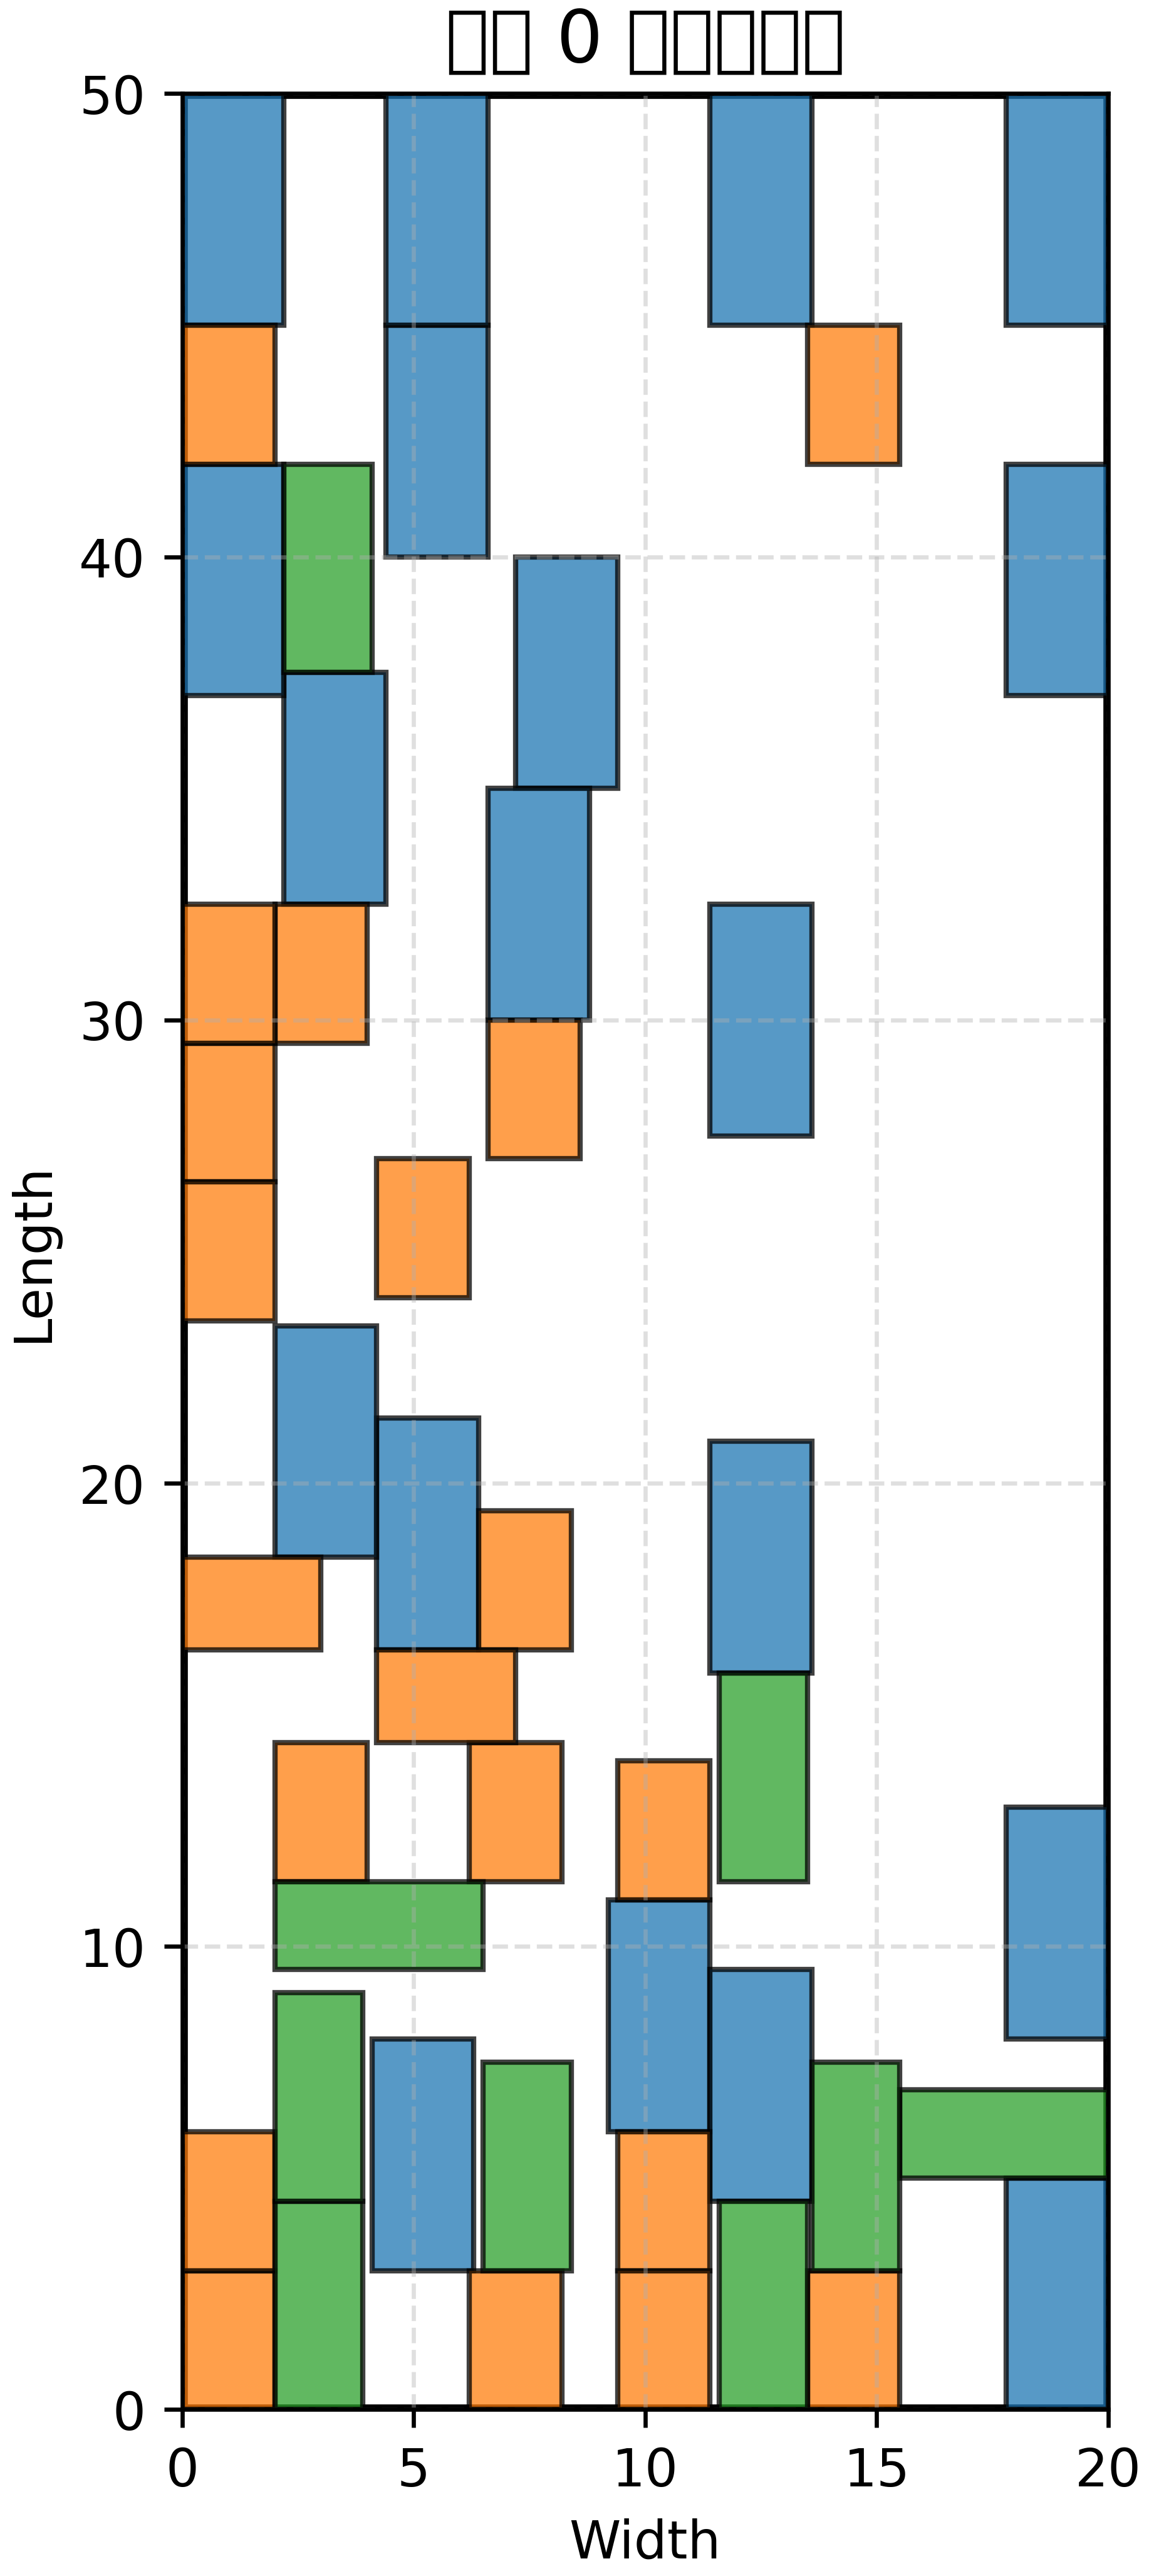

Data behind this chart, as committed beside it:
yard_i, vehicle_type_j, vehicle_q, rotated_r, X_left, Y_left, X_right, Y_right, length, width
0, suv, 0, 0, 2.2, 32.5, 4.4, 37.5, 5, 2.2
0, suv, 1, 0, 4.1, 3.0, 6.3, 8.0, 5, 2.2
0, suv, 2, 0, 7.2, 35.0, 9.4, 40.0, 5, 2.2
0, suv, 3, 0, 17.8, 8.0, 20.0, 13.0, 5, 2.2
0, suv, 4, 0, 9.2, 6.0, 11.4, 11.0, 5, 2.2
0, suv, 5, 0, 11.4, 4.5, 13.6, 9.5, 5, 2.2
0, suv, 6, 0, 17.8, 45.0, 20.0, 50.0, 5, 2.2
0, suv, 7, 0, 11.4, 27.5, 13.6, 32.5, 5, 2.2
0, suv, 8, 0, 17.8, 0.0, 20.0, 5.0, 5, 2.2
0, suv, 9, 0, 11.4, 15.9, 13.6, 20.9, 5, 2.2
0, suv, 10, 0, 4.2, 16.4, 6.4, 21.4, 5, 2.2
0, suv, 11, 0, 17.8, 37.0, 20.0, 42.0, 5, 2.2
0, suv, 12, 0, 6.6, 30.0, 8.8, 35.0, 5, 2.2
0, suv, 13, 0, 4.4, 40.0, 6.6, 45.0, 5, 2.2
0, suv, 14, 0, 11.4, 45.0, 13.6, 50.0, 5, 2.2
0, suv, 15, 0, 2.0, 18.4, 4.2, 23.4, 5, 2.2
0, suv, 16, 0, 4.4, 45.0, 6.6, 50.0, 5, 2.2
0, suv, 17, 0, 0.0, 45.0, 2.2, 50.0, 5, 2.2
0, suv, 18, 0, 0.0, 37.0, 2.2, 42.0, 5, 2.2
0, volvo, 0, 0, 0.0, 0.0, 2.0, 3.0, 3, 2
0, volvo, 1, 0, 9.4, 3.0, 11.4, 6.0, 3, 2
0, volvo, 2, 0, 0.0, 26.5, 2.0, 29.5, 3, 2
0, volvo, 3, 0, 6.2, 11.4, 8.2, 14.4, 3, 2
0, volvo, 4, 0, 0.0, 42.0, 2.0, 45.0, 3, 2
0, volvo, 5, 0, 6.4, 16.4, 8.4, 19.4, 3, 2
0, volvo, 6, 0, 9.4, 0.0, 11.4, 3.0, 3, 2
0, volvo, 7, 0, 9.4, 11.0, 11.4, 14.0, 3, 2
0, volvo, 8, 0, 4.2, 24.0, 6.2, 27.0, 3, 2
0, volvo, 9, 1, 0.0, 16.4, 3.0, 18.4, 2, 3
0, volvo, 10, 0, 2.0, 29.5, 4.0, 32.5, 3, 2
0, volvo, 11, 0, 6.6, 27.0, 8.6, 30.0, 3, 2
0, volvo, 12, 0, 2.0, 11.4, 4.0, 14.4, 3, 2
0, volvo, 13, 0, 13.5, 0.0, 15.5, 3.0, 3, 2
0, volvo, 14, 0, 0.0, 29.5, 2.0, 32.5, 3, 2
0, volvo, 15, 0, 13.5, 42.0, 15.5, 45.0, 3, 2
0, volvo, 16, 0, 6.2, 0.0, 8.2, 3.0, 3, 2
0, volvo, 17, 0, 0.0, 23.5, 2.0, 26.5, 3, 2
0, volvo, 18, 0, 0.0, 3.0, 2.0, 6.0, 3, 2
0, volvo, 19, 1, 4.2, 14.4, 7.2, 16.4, 2, 3
0, benze, 0, 1, 2.0, 9.5, 6.5, 11.4, 1.9, 4.5
0, benze, 1, 0, 2.2, 37.5, 4.1, 42.0, 4.5, 1.9
0, benze, 2, 0, 6.5, 3.0, 8.4, 7.5, 4.5, 1.9
0, benze, 3, 0, 2.0, 0.0, 3.9, 4.5, 4.5, 1.9
0, benze, 4, 0, 11.6, 11.4, 13.5, 15.9, 4.5, 1.9
0, benze, 5, 0, 2.0, 4.5, 3.9, 9.0, 4.5, 1.9
0, benze, 6, 1, 15.5, 5.0, 20.0, 6.9, 1.9, 4.5
0, benze, 7, 0, 11.6, 0.0, 13.5, 4.5, 4.5, 1.9
0, benze, 8, 0, 13.6, 3.0, 15.5, 7.5, 4.5, 1.9
